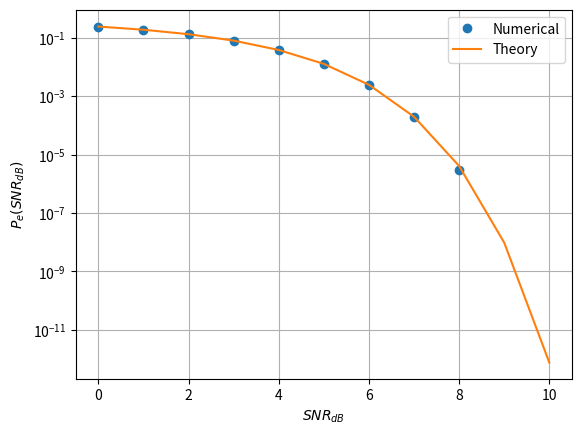

The matplotlib source for this figure: (Note: this script raises an exception after producing the figure.)
import numpy as np
import matplotlib.pyplot as plt
import scipy.special as sp

#if using termux
#import subprocess
#import shlex
#end if

rng = np.random.default_rng()
num_samples = 1000000

s0 = np.array([1,0]).reshape(2,1)

max_snr = 10
snr_db = np.arange(0, max_snr+1)

p_error_est = np.zeros(snr_db.shape[0])
p_error_th = np.zeros(snr_db.shape[0])
for i in snr_db:
    N_var = rng.normal(size=(2, num_samples))
    snr = 10**(0.1*i)
    y_var = snr*s0 + N_var
    p_error_val_est = np.count_nonzero(np.where(y_var[0] < y_var[1], 1, 0))/num_samples
    p_error_est[i] = p_error_val_est
    p_error_val_th = 0.5*sp.erfc(snr/2)
    p_error_th[i] = p_error_val_th

plt.semilogy(snr_db, p_error_est, 'o')
plt.semilogy(snr_db, p_error_th)
plt.grid()
plt.xlabel('$SNR_{dB}$')
plt.ylabel('$P_e(SNR_{dB})$')
plt.legend(["Numerical","Theory"])

plt.savefig('../../figs/chapter5/biv_pe_vs_snr.pdf')
plt.savefig('../../figs/chapter5/biv_pe_vs_snr.png')

#if using termux
#subprocess.run(shlex.split("termux-open ../../figs/chapter5/biv_pe_vs_snr.pdf"))
#else
plt.show() #opening the plot window